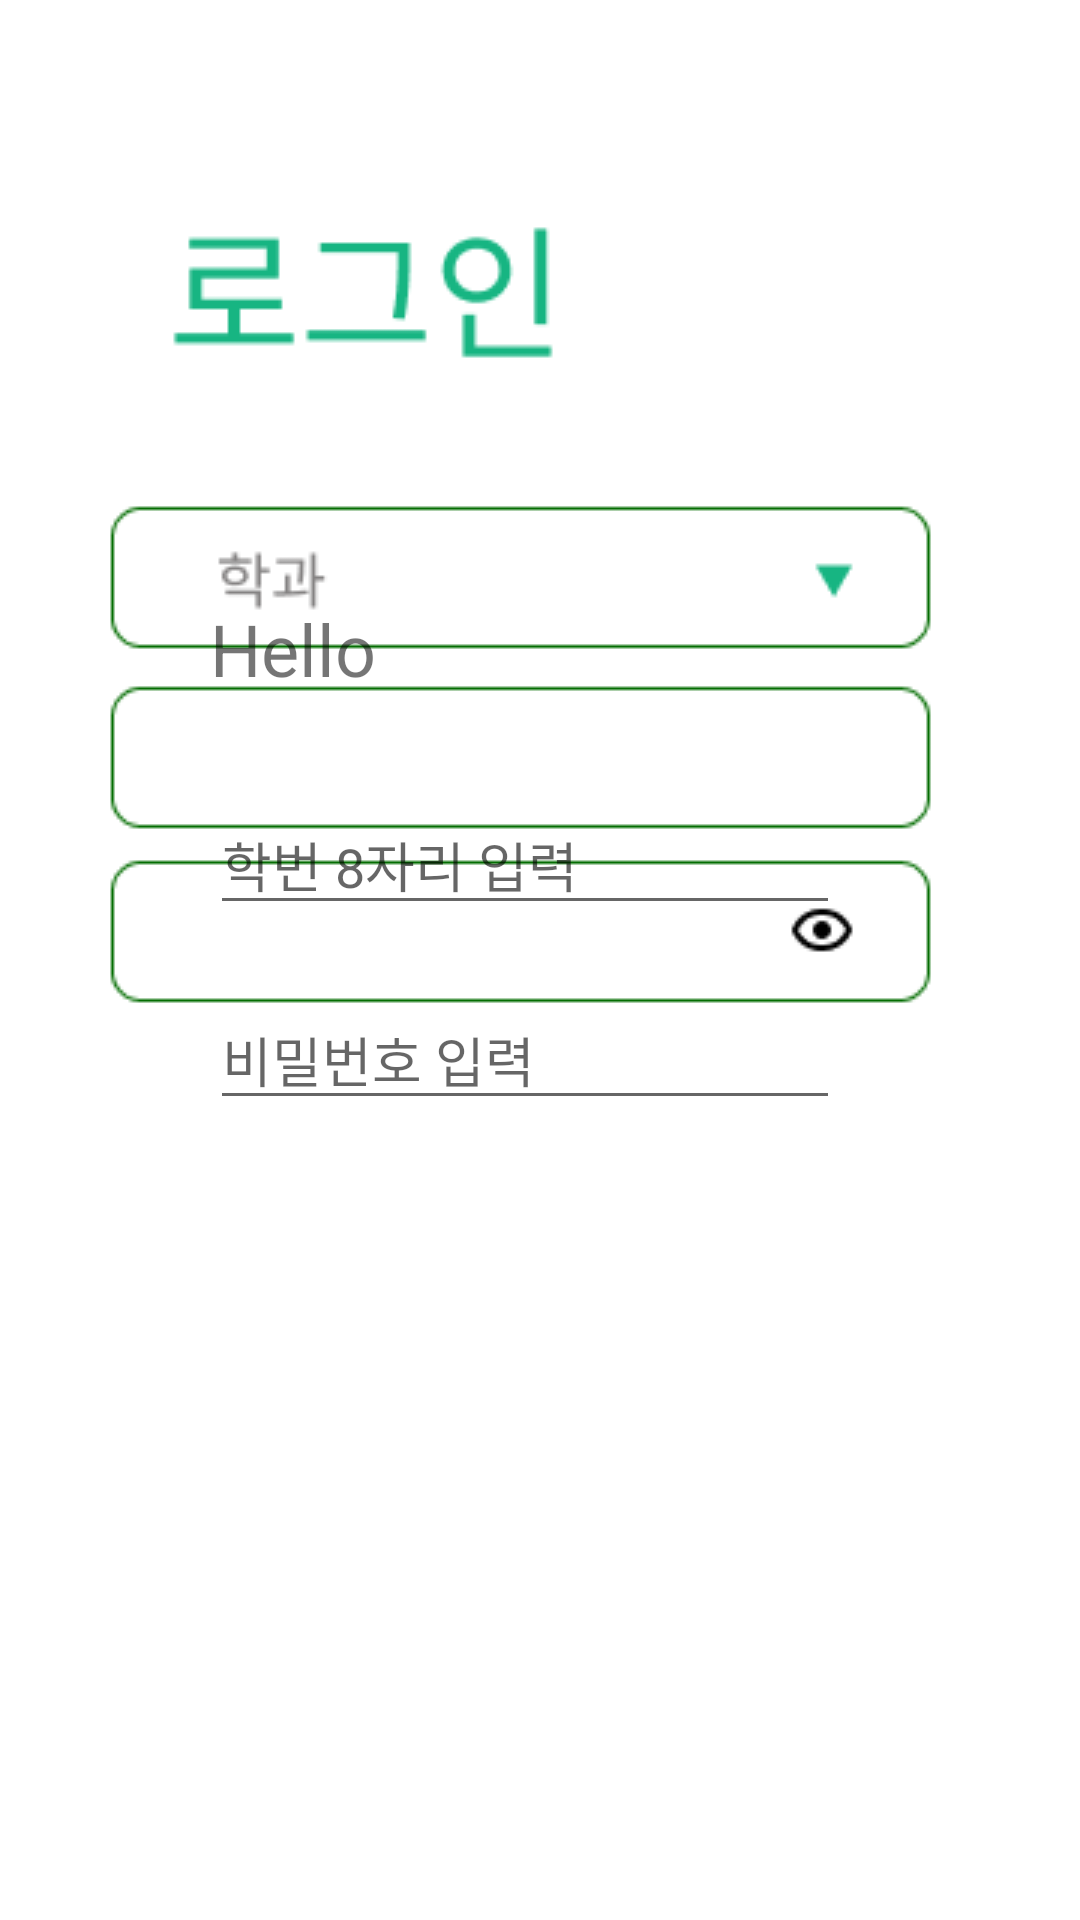

This screen was rendered from an Android layout file. Write that file and the resources it references.
<!-- AndroidManifest.xml: application theme Theme.WalkDonation -->
<!-- res/layout/activity_dslogin.xml -->
<?xml version="1.0" encoding="utf-8"?>
<RelativeLayout xmlns:android="http://schemas.android.com/apk/res/android"
    xmlns:app="http://schemas.android.com/apk/res-auto"
    xmlns:tools="http://schemas.android.com/tools"
    android:layout_width="match_parent"
    android:layout_height="match_parent"
    tools:context=".DSLoginActivity">


    <Spinner
        android:id="@+id/spinner"
        android:layout_width="272dp"
        android:layout_height="50dp"
        android:layout_marginLeft="70dp"
        android:layout_marginTop="194dp"
        android:ems="10"
        android:hint="학과"
        android:textStyle="bold"
        android:spinnerMode="dropdown"></Spinner>


    <ImageView
        android:layout_width="match_parent"
        android:layout_height="match_parent"
        android:src="@drawable/login" />

    <EditText
        android:id="@+id/id"
        android:layout_width="wrap_content"
        android:layout_height="wrap_content"
        android:layout_marginLeft="70dp"
        android:layout_marginTop="265dp"
        android:ems="10"
        android:hint="학번 8자리 입력"
        android:inputType="textShortMessage" />

    <EditText
        android:id="@+id/pw"
        android:layout_width="wrap_content"
        android:layout_height="wrap_content"
        android:layout_marginLeft="70dp"
        android:layout_marginTop="330dp"
        android:ems="10"
        android:inputType="textVisiblePassword"
        android:hint="비밀번호 입력"/>

    <Button
        android:id="@+id/start_login"
        android:layout_width="400dp"
        android:layout_height="60dp"
        android:layout_centerHorizontal="true"
        android:layout_marginTop="450dp"
        android:background="@android:color/transparent"
        tools:ignore="SpeakableTextPresentCheck" />

    <TextView
        android:id="@+id/text1"
        android:layout_marginLeft="70dp"
        android:layout_width="wrap_content"
        android:layout_height="wrap_content"
        android:layout_marginTop="200dp"
        android:text="Hello"
        android:textSize="24sp" />

</RelativeLayout>
<!-- resources referenced by this layout -->
<resources>
  <!-- drawable login: png bitmap (drawable, 6569 bytes) -->
  <style name="Theme.WalkDonation" parent="Theme.MaterialComponents.DayNight.DarkActionBar">
          
          <item name="colorPrimary">@color/purple_500</item>
          <item name="colorPrimaryVariant">@color/purple_700</item>
          <item name="colorOnPrimary">@color/white</item>
          
          <item name="colorSecondary">@color/teal_200</item>
          <item name="colorSecondaryVariant">@color/teal_700</item>
          <item name="colorOnSecondary">@color/black</item>
          
          <item name="android:statusBarColor" tools:targetApi="l">?attr/colorPrimaryVariant</item>
          
          
      </style>
  <!-- not gathered from this repository: default colours our renderer supplied (Android Studio template values) -->
  <color name="purple_500">#FF6200EE</color>
  <color name="purple_700">#FF3700B3</color>
  <color name="teal_200">#FF03DAC5</color>
  <color name="teal_700">#FF018786</color>
  <color name="black">#FF000000</color>
  <color name="white">#FFFFFFFF</color>
</resources>
